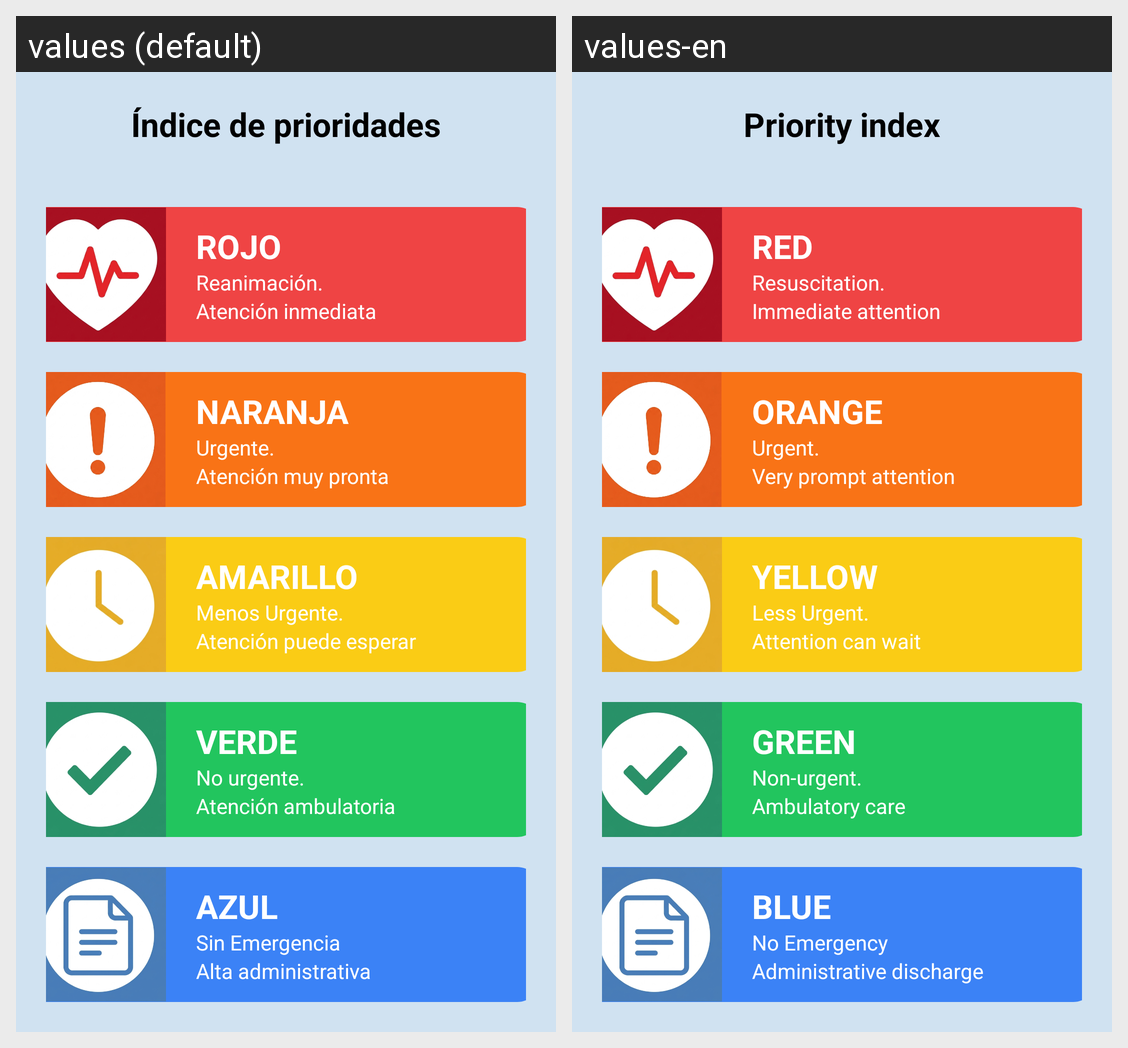

Here is an Android app screen in its default locale and in the app's own translations. Write out the translated-string differences for the strings that appear on this screen.
Android screen res/layout/fragment_prioridades.xml rendered under 2 locales, left to right: values (default), values-en. Device: Nexus 5 (rendered at 1080×1920; each locale shown at half size, 540×960, under a caption strip naming it); theme Theme.Triaje.
Strings drawn on this screen, with the default value and each locale's value (text and hints the layout hard-codes, and strings that could not be matched under every locale, appear in the picture but are not listed):

priority_index
  values: Índice de prioridades
  values-en: Priority index

priority_red
  values: ROJO
  values-en: RED

priority_red_desc
  values: Reanimación.
  values-en: Resuscitation.

priority_red_action
  values: Atención inmediata
  values-en: Immediate attention

priority_orange
  values: NARANJA
  values-en: ORANGE

priority_orange_desc
  values: Urgente.
  values-en: Urgent.

priority_orange_action
  values: Atención muy pronta
  values-en: Very prompt attention

priority_yellow
  values: AMARILLO
  values-en: YELLOW

priority_yellow_desc
  values: Menos Urgente.
  values-en: Less Urgent.

priority_yellow_action
  values: Atención puede esperar
  values-en: Attention can wait

priority_green
  values: VERDE
  values-en: GREEN

priority_green_desc
  values: No urgente.
  values-en: Non-urgent.

priority_green_action
  values: Atención ambulatoria
  values-en: Ambulatory care

priority_blue
  values: AZUL
  values-en: BLUE

priority_blue_desc
  values: Sin Emergencia
  values-en: No Emergency

priority_blue_action
  values: Alta administrativa
  values-en: Administrative discharge
